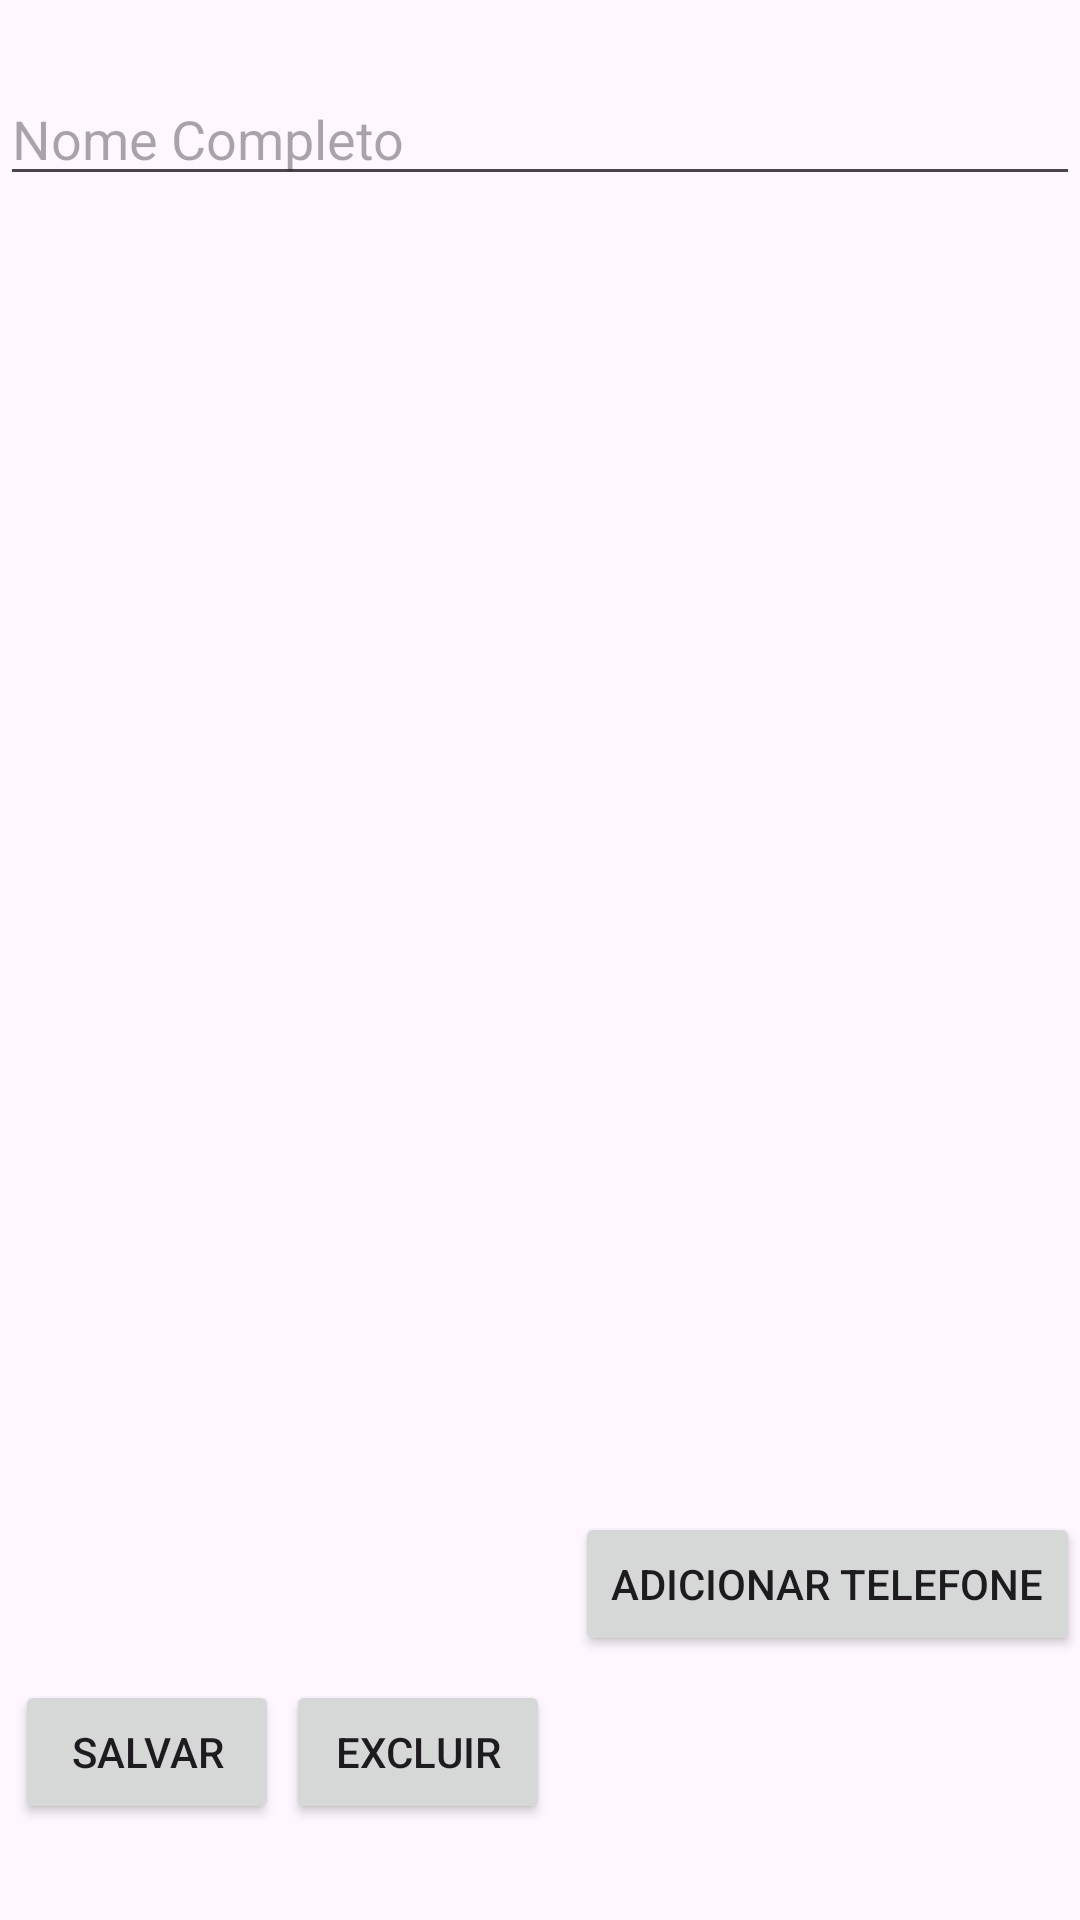

Here is an Android app screen rendered from its layout file. Give the layout XML and the strings, colors and styles it references.
<!-- AndroidManifest.xml: application theme Theme.PersistenciaTM2PDM -->
<!-- res/layout/fragment_add_edit_contact.xml -->
<?xml version="1.0" encoding="utf-8"?>
<androidx.constraintlayout.widget.ConstraintLayout xmlns:android="http://schemas.android.com/apk/res/android"
    xmlns:app="http://schemas.android.com/apk/res-auto"
    android:layout_width="match_parent"
    android:layout_height="match_parent">

    <EditText
        android:id="@+id/editTextName"
        android:layout_width="0dp"
        android:layout_height="wrap_content"
        android:layout_marginTop="24dp"
        android:hint="Nome Completo"
        app:layout_constraintEnd_toEndOf="parent"
        app:layout_constraintHorizontal_bias="0.0"
        app:layout_constraintStart_toStartOf="parent"
        app:layout_constraintTop_toTopOf="parent" />

    <androidx.recyclerview.widget.RecyclerView
        android:id="@+id/recyclerViewPhones"
        android:layout_width="0dp"
        android:layout_height="0dp"
        android:layout_marginTop="8dp"
        android:layout_marginBottom="8dp"
        app:layout_constraintBottom_toTopOf="@id/btnAddPhone"
        app:layout_constraintEnd_toEndOf="parent"
        app:layout_constraintHorizontal_bias="0.0"
        app:layout_constraintStart_toStartOf="parent"
        app:layout_constraintTop_toBottomOf="@id/editTextName"
        app:layout_constraintVertical_bias="1.0" />

    <Button
        android:id="@+id/btnAddPhone"
        android:layout_width="wrap_content"
        android:layout_height="wrap_content"
        android:text="Adicionar Telefone"
        android:layout_marginBottom="8dp"
        app:layout_constraintBottom_toTopOf="@id/btnSaveContact"
        app:layout_constraintEnd_toEndOf="parent" />

    <Button
        android:id="@+id/btnSaveContact"
        android:layout_width="wrap_content"
        android:layout_height="wrap_content"
        android:layout_marginBottom="32dp"
        android:text="Salvar"
        app:layout_constraintBottom_toBottomOf="parent"
        app:layout_constraintEnd_toStartOf="@id/btnDeleteContact"
        app:layout_constraintHorizontal_bias="0.666"
        app:layout_constraintStart_toStartOf="parent" />

    <Button
        android:id="@+id/btnDeleteContact"
        android:layout_width="wrap_content"
        android:layout_height="wrap_content"
        android:layout_marginBottom="32dp"
        android:text="Excluir"
        app:layout_constraintBottom_toBottomOf="parent"
        app:layout_constraintEnd_toEndOf="parent"
        app:layout_constraintHorizontal_bias="0.35"
        app:layout_constraintStart_toStartOf="parent" />

</androidx.constraintlayout.widget.ConstraintLayout>
<!-- resources referenced by this layout -->
<resources>
  <style name="Theme.PersistenciaTM2PDM" parent="Base.Theme.PersistenciaTM2PDM" />
  <style name="Base.Theme.PersistenciaTM2PDM" parent="Theme.Material3.DayNight.NoActionBar">
          
          
      </style>
</resources>
